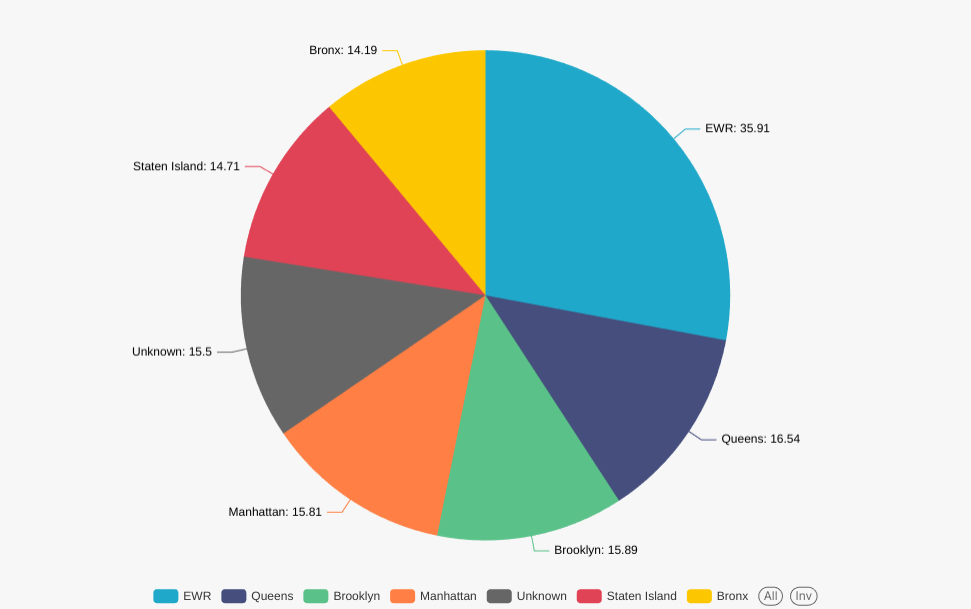

The table this chart was drawn from, first rows:
borough, avg_trip_minutes
EWR, 35.91
Queens, 16.54
Brooklyn, 15.89
Manhattan, 15.81
Unknown, 15.5
Staten Island, 14.71
Bronx, 14.19
